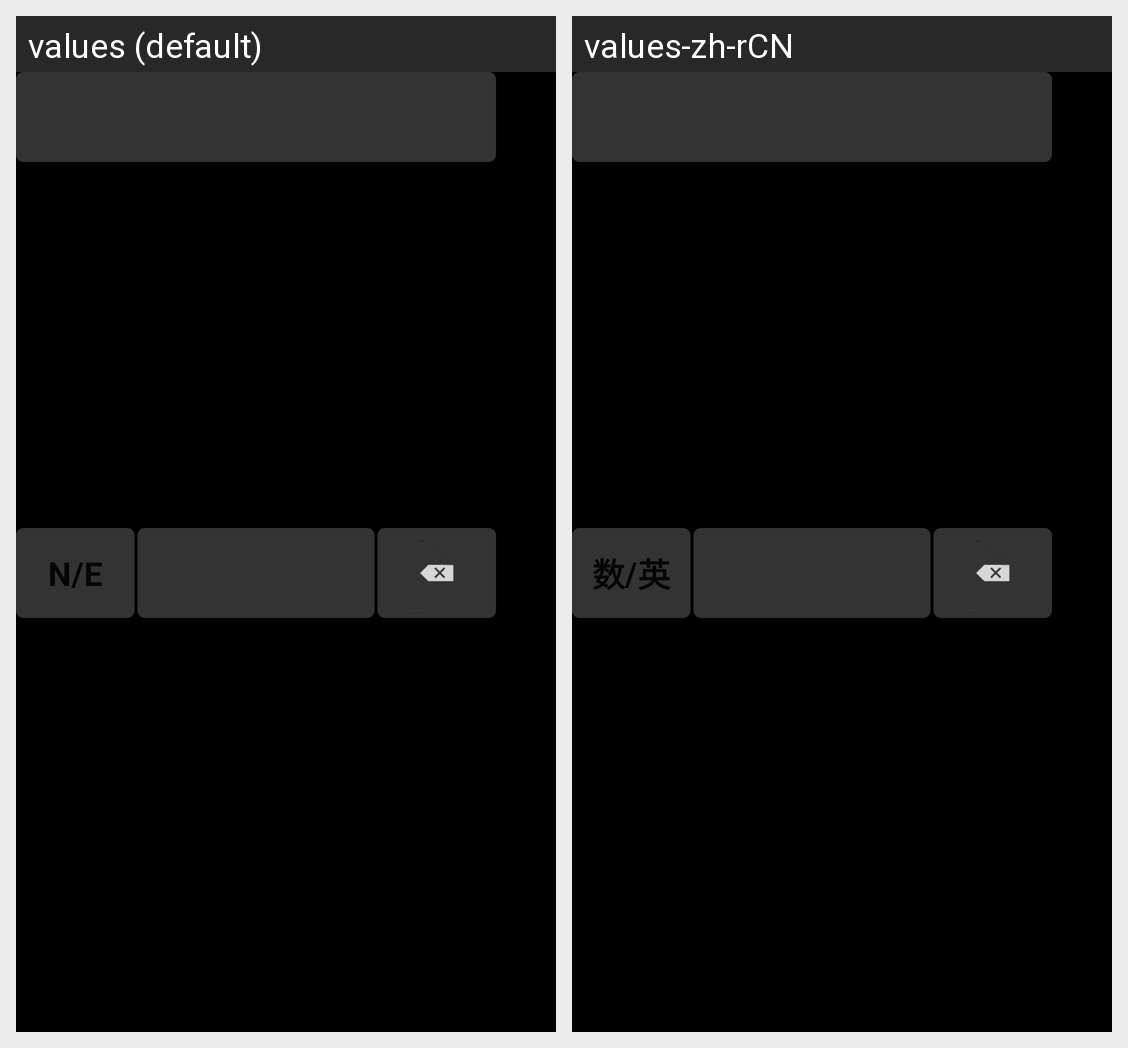

For this localized Android screen grid, give each drawn string resource with its value in every locale shown.
Android screen res/layout/dialer_view.xml rendered under 2 locales, left to right: values (default), values-zh-rCN. Device: Nexus 5 (rendered at 1080×1920; each locale shown at half size, 540×960, under a caption strip naming it); theme Theme.MaterialComponents.DayNight.NoActionBar.
Strings drawn on this screen, with the default value and each locale's value (text and hints the layout hard-codes, and strings that could not be matched under every locale, appear in the picture but are not listed):

diag_outgoing_btn_switcher_num
  values: N
  values-zh-rCN: 数

diag_outgoing_btn_switcher_slash
  values: /
  values-zh-rCN: /  [not translated; the default value is used]

diag_outgoing_btn_switcher_eng
  values: E
  values-zh-rCN: 英
